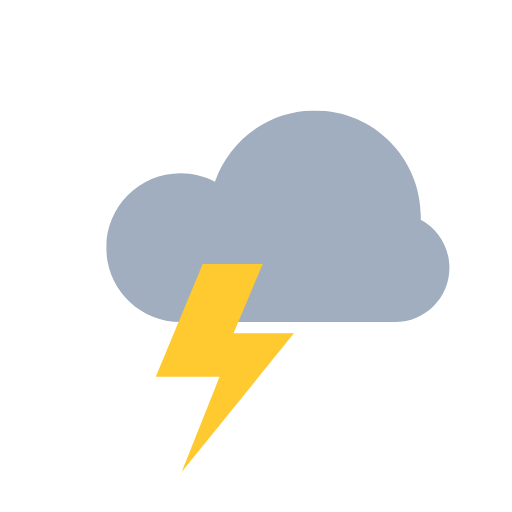
t = 0.00 s
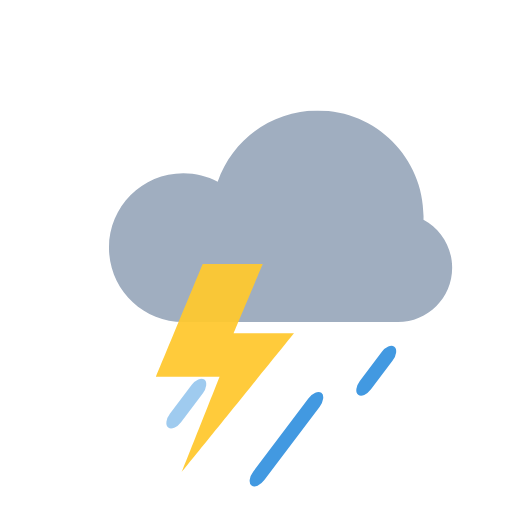
t = 0.51 s
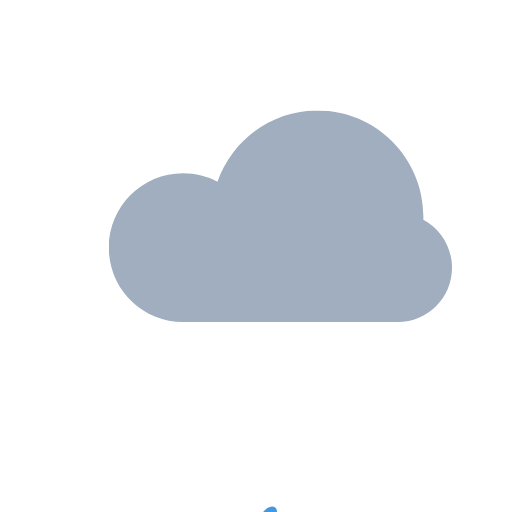
t = 1.02 s
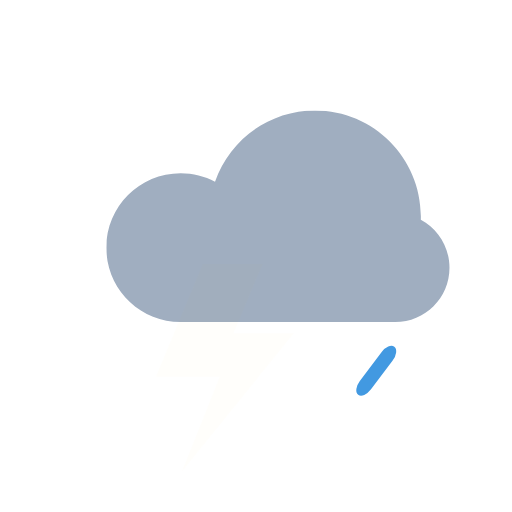
t = 1.51 s
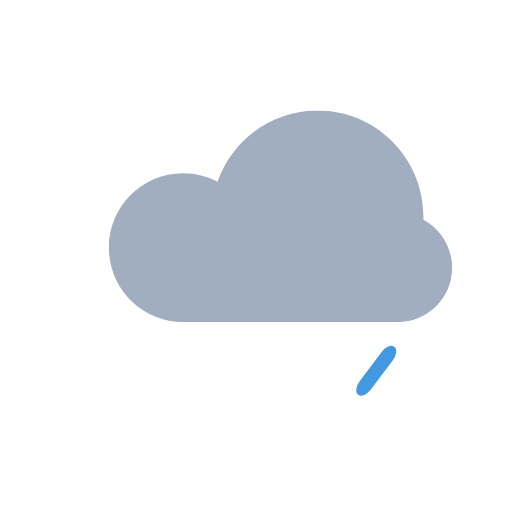
t = 1.99 s
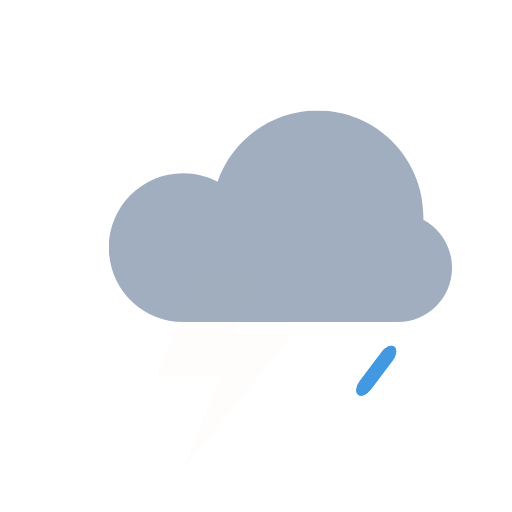
t = 2.51 s

The animated SVG that drew these frames (rendered in a browser with its animation timeline set to each time). Animation: 48 SMIL elements (animate=32,animateTransform=16); one cycle of 3.00 s, repeats indefinitely.

<svg fill="none" height="100%" width="100%" viewBox="0 0 256 256" xmlns:xlink="http://www.w3.org/1999/xlink" xmlns="http://www.w3.org/2000/svg"><defs><clipPath id="i0"><rect height="104" width="168" y="0" x="0" /></clipPath><g id="i1"><g transform="matrix(1,0,0,1,0,0)" id="i2"><g id="i3"><path fill="#a0aec0" d="M101.39,103.33C101.39,103.33,36.31,103.33,36.31,103.33C16.25,103.33,0,87.08,0,67.03C0,46.98,16.25,30.72,36.31,30.72C42.36,30.72,48.06,32.2,53.08,34.82C60.07,14.56,79.3,0,101.94,0C130.47,0,153.6,23.13,153.6,51.67C153.6,52.25,153.59,52.83,153.57,53.41C161.9,57.89,167.57,66.68,167.57,76.8C167.57,91.45,155.69,103.33,141.04,103.33C141.04,103.33,101.94,103.33,101.94,103.33C101.86,103.33,101.39,103.33,101.39,103.33C101.39,103.33,101.94,103.33,101.94,103.33C101.94,103.33,101.39,103.33,101.39,103.33Z" /></g></g></g></defs><g transform="matrix(1,0,0,1,128,128)" id="i4"><g id="i4"><rect height="256" width="256" y="-128" x="-128" /></g></g><g id="i5"><g transform="translate(139.132,108.47)"><animateTransform repeatCount="indefinite" type="translate" attributeName="transform" dur="3s" begin="0s" calcMode="spline" values="139.132 108.47; 141.132 108.47; 139.132 108.47; 141.132 108.47; 139.132 108.47" keyTimes="0; 0.25; 0.5; 0.75; 1" keySplines="0 0 1 1; 0 0 1 1; 0 0 1 1; 0 0 1 1" fill="freeze" /><g transform="scale(1.024,1.024) translate(-84,-52)"><g clip-path="url(#i0)"><g transform="matrix(1,0,0,1,0,0)"><g><path fill="#a0aec0" d="M101.39,103.33C101.39,103.33,36.31,103.33,36.31,103.33C16.25,103.33,0,87.08,0,67.03C0,46.98,16.25,30.72,36.31,30.72C42.36,30.72,48.06,32.2,53.08,34.82C60.07,14.56,79.3,0,101.94,0C130.47,0,153.6,23.13,153.6,51.67C153.6,52.25,153.59,52.83,153.57,53.41C161.9,57.89,167.57,66.68,167.57,76.8C167.57,91.45,155.69,103.33,141.04,103.33C141.04,103.33,101.94,103.33,101.94,103.33C101.86,103.33,101.39,103.33,101.39,103.33C101.39,103.33,101.94,103.33,101.94,103.33C101.94,103.33,101.39,103.33,101.39,103.33Z" /></g></g></g></g></g></g><g opacity="0" visibility="visible" id="i6"><animate repeatCount="indefinite" begin="0s" calcMode="discrete" dur="3s" values="visible; hidden; hidden" keyTimes="0; 0.3; 1" attributeName="visibility" /><animate repeatCount="indefinite" attributeName="opacity" dur="3s" begin="0s" fill="freeze" values="0; 1; 1; 0; 0" keyTimes="0; 0.041667; 0.166667; 0.2; 1" keySplines="0 0 1 1; 0 0 1 1; 0 0 1 1; 0 0 1 1" calcMode="spline" /><g transform="translate(138.125,199.375)"><animateTransform repeatCount="indefinite" type="translate" attributeName="transform" dur="3s" begin="0s" calcMode="spline" values="138.125 199.375; 37.875 334.625; 37.875 334.625" keyTimes="0; 0.2; 1" keySplines="0.333 0 0.833 0.833; 0 0 1 1" fill="freeze" /><g transform="rotate(37) scale(1,1) translate(0,0)"><g id="i7"><rect ry="6" rx="6" height="78" width="7" y="-39" x="-3.5" fill="#4299e1" /></g></g></g></g><g opacity="0" visibility="hidden" id="i8"><animate repeatCount="indefinite" begin="0s" calcMode="discrete" dur="3s" values="hidden; visible; hidden; hidden" keyTimes="0; 0.039; 0.339; 1" attributeName="visibility" /><animate repeatCount="indefinite" attributeName="opacity" dur="3s" begin="0s" fill="freeze" values="0; 0; 1; 1" keyTimes="0; 0.12963; 0.171296; 1" keySplines="0 0 1 1; 0 0 1 1; 0 0 1 1" calcMode="spline" /><g transform="translate(164.125,191.375)"><animateTransform repeatCount="indefinite" type="translate" attributeName="transform" dur="3s" begin="0s" calcMode="spline" values="164.125 191.375; 164.125 191.375; 63.875 326.625; 63.875 326.625" keyTimes="0; 0.12963; 0.32963; 1" keySplines="0 0 1 1; 0 0 1 1; 0 0 1 1" fill="freeze" /><g transform="rotate(37) scale(1,1) translate(0,0)"><g id="i7"><rect ry="6" rx="6" height="58" width="7" y="-29" x="-3.5" fill="#4299e1" /></g></g></g></g><g visibility="hidden" id="i9"><animate repeatCount="indefinite" begin="0s" calcMode="discrete" dur="3s" values="hidden; visible; hidden; hidden" keyTimes="0; 0.072; 0.472; 1" attributeName="visibility" /><g transform="translate(188.125,185.375)"><animateTransform repeatCount="indefinite" type="translate" attributeName="transform" dur="3s" begin="0s" calcMode="spline" values="188.125 185.375; 188.125 185.375; 87.875 320.625; 87.875 320.625" keyTimes="0; 0.180556; 0.447222; 1" keySplines="0 0 1 1; 0 0 1 1; 0 0 1 1" fill="freeze" /><g transform="rotate(37) scale(1,1) translate(0,0)"><g id="i7"><rect ry="6" rx="6" height="30" width="7" y="-15" x="-3.5" fill="#4299e1" /></g></g></g></g><g opacity="0" visibility="hidden" id="i10"><animate repeatCount="indefinite" begin="0s" calcMode="discrete" dur="3s" values="hidden; visible; hidden; hidden" keyTimes="0; 0.061; 0.461; 1" attributeName="visibility" /><animate repeatCount="indefinite" attributeName="opacity" dur="3s" begin="0s" fill="freeze" values="0; 0; 1; 1; 0; 0" keyTimes="0; 0.152778; 0.189811; 0.241667; 0.271298; 1" keySplines="0 0 1 1; 0 0 1 1; 0 0 1 1; 0 0 1 1; 0 0 1 1" calcMode="spline" /><g transform="translate(100.125,192.375)"><animateTransform repeatCount="indefinite" type="translate" attributeName="transform" dur="3s" begin="0s" calcMode="spline" values="100.125 192.375; 100.125 192.375; -0.125 327.625; -0.125 327.625" keyTimes="0; 0.152778; 0.419444; 1" keySplines="0 0 1 1; 0 0 1 1; 0 0 1 1" fill="freeze" /><g transform="rotate(37) scale(1,1) translate(0,0)"><g id="i7"><rect ry="6" rx="6" height="30" width="7" y="-15" x="-3.5" fill="#4299e1" /></g></g></g></g><g opacity="0" visibility="visible" id="i11"><animate repeatCount="indefinite" begin="0s" calcMode="discrete" dur="3s" values="visible; hidden; hidden" keyTimes="0; 0.4; 1" attributeName="visibility" /><animate repeatCount="indefinite" attributeName="opacity" dur="3s" begin="0s" fill="freeze" values="0; 1; 1; 0; 0" keyTimes="0; 0.022222; 0.116667; 0.133333; 1" keySplines="0 0 1 1; 0 0 1 1; 0 0 1 1; 0 0 1 1" calcMode="spline" /><g transform="translate(85.125,182.375)"><animateTransform repeatCount="indefinite" type="translate" attributeName="transform" dur="3s" begin="0s" calcMode="spline" values="85.125 182.375; -15.125 317.625; -15.125 317.625" keyTimes="0; 0.266667; 1" keySplines="0 0 1 1; 0 0 1 1" fill="freeze" /><g transform="rotate(37) scale(1,1) translate(0,0)"><g id="i7"><rect ry="6" rx="6" height="15" width="7" y="-7.5" x="-3.5" fill="#4299e1" /></g></g></g></g><g opacity="0" visibility="hidden" id="i12"><animate repeatCount="indefinite" begin="0s" calcMode="discrete" dur="3s" values="hidden; visible; hidden; hidden" keyTimes="0; 0.394; 0.694; 1" attributeName="visibility" /><animate repeatCount="indefinite" attributeName="opacity" dur="3s" begin="0s" fill="freeze" values="0; 0; 1; 1; 0" keyTimes="0; 1; 1; 1; 1" keySplines="0 0 1 1; 0 0 1 1; 0 0 1 1; 0 0 1 1" calcMode="spline" /><g transform="translate(138.125,199.375)"><animateTransform repeatCount="indefinite" type="translate" attributeName="transform" dur="3s" begin="0s" calcMode="spline" values="138.125 199.375; 138.125 199.375; 37.875 334.625" keyTimes="0; 1; 1" keySplines="0 0 1 1; 0.333 0 0.833 0.833" fill="freeze" /><g transform="rotate(37) scale(1,1) translate(0,0)"><g id="i7"><rect ry="6" rx="6" height="78" width="7" y="-39" x="-3.5" fill="#4299e1" /></g></g></g></g><g opacity="0" visibility="hidden" id="i13"><animate repeatCount="indefinite" begin="0s" calcMode="discrete" dur="3s" values="hidden; visible; hidden; hidden" keyTimes="0; 0.433; 0.733; 1" attributeName="visibility" /><animate repeatCount="indefinite" attributeName="opacity" dur="3s" begin="0s" fill="freeze" values="0; 0; 1" keyTimes="0; 1; 1" keySplines="0 0 1 1; 0 0 1 1" calcMode="spline" /><g transform="translate(164.125,191.375)"><animateTransform repeatCount="indefinite" type="translate" attributeName="transform" dur="3s" begin="0s" calcMode="spline" values="164.125 191.375; 164.125 191.375; 63.875 326.625" keyTimes="0; 1; 1" keySplines="0 0 1 1; 0 0 1 1" fill="freeze" /><g transform="rotate(37) scale(1,1) translate(0,0)"><g id="i7"><rect ry="6" rx="6" height="58" width="7" y="-29" x="-3.5" fill="#4299e1" /></g></g></g></g><g visibility="hidden" id="i14"><animate repeatCount="indefinite" begin="0s" calcMode="discrete" dur="3s" values="hidden; visible; hidden; hidden" keyTimes="0; 0.467; 0.867; 1" attributeName="visibility" /><g transform="translate(188.125,185.375)"><animateTransform repeatCount="indefinite" type="translate" attributeName="transform" dur="3s" begin="0s" calcMode="spline" values="188.125 185.375; 188.125 185.375; 87.875 320.625" keyTimes="0; 1; 1" keySplines="0 0 1 1; 0 0 1 1" fill="freeze" /><g transform="rotate(37) scale(1,1) translate(0,0)"><g id="i7"><rect ry="6" rx="6" height="30" width="7" y="-15" x="-3.5" fill="#4299e1" /></g></g></g></g><g opacity="0" visibility="hidden" id="i15"><animate repeatCount="indefinite" begin="0s" calcMode="discrete" dur="3s" values="hidden; visible; hidden; hidden" keyTimes="0; 0.456; 0.856; 1" attributeName="visibility" /><animate repeatCount="indefinite" attributeName="opacity" dur="3s" begin="0s" fill="freeze" values="0; 0; 1; 1; 0" keyTimes="0; 1; 1; 1; 1" keySplines="0 0 1 1; 0 0 1 1; 0 0 1 1; 0 0 1 1" calcMode="spline" /><g transform="translate(100.125,192.375)"><animateTransform repeatCount="indefinite" type="translate" attributeName="transform" dur="3s" begin="0s" calcMode="spline" values="100.125 192.375; 100.125 192.375; -0.125 327.625" keyTimes="0; 1; 1" keySplines="0 0 1 1; 0 0 1 1" fill="freeze" /><g transform="rotate(37) scale(1,1) translate(0,0)"><g id="i7"><rect ry="6" rx="6" height="30" width="7" y="-15" x="-3.5" fill="#4299e1" /></g></g></g></g><g opacity="0" visibility="hidden" id="i16"><animate repeatCount="indefinite" begin="0s" calcMode="discrete" dur="3s" values="hidden; visible; hidden; hidden" keyTimes="0; 0.394; 0.794; 1" attributeName="visibility" /><animate repeatCount="indefinite" attributeName="opacity" dur="3s" begin="0s" fill="freeze" values="0; 0; 1; 1; 0" keyTimes="0; 0.986111; 1; 1; 1" keySplines="0 0 1 1; 0 0 1 1; 0 0 1 1; 0 0 1 1" calcMode="spline" /><g transform="translate(85.125,182.375)"><animateTransform repeatCount="indefinite" type="translate" attributeName="transform" dur="3s" begin="0s" calcMode="spline" values="85.125 182.375; 85.125 182.375; -15.125 317.625" keyTimes="0; 0.986111; 1" keySplines="0 0 1 1; 0 0 1 1" fill="freeze" /><g transform="rotate(37) scale(1,1) translate(0,0)"><g id="i7"><rect ry="6" rx="6" height="15" width="7" y="-7.5" x="-3.5" fill="#4299e1" /></g></g></g></g><g opacity="0" visibility="hidden" id="i17"><animate repeatCount="indefinite" begin="0s" calcMode="discrete" dur="3s" values="hidden; visible; visible" keyTimes="0; 0.711; 1" attributeName="visibility" /><animate repeatCount="indefinite" attributeName="opacity" dur="3s" begin="0s" fill="freeze" values="0; 0; 1; 1; 0" keyTimes="0; 1; 1; 1; 1" keySplines="0 0 1 1; 0 0 1 1; 0 0 1 1; 0 0 1 1" calcMode="spline" /><g transform="translate(138.125,199.375)"><animateTransform repeatCount="indefinite" type="translate" attributeName="transform" dur="3s" begin="0s" calcMode="spline" values="138.125 199.375; 138.125 199.375; 37.875 334.625" keyTimes="0; 1; 1" keySplines="0 0 1 1; 0.333 0 0.833 0.833" fill="freeze" /><g transform="rotate(37) scale(1,1) translate(0,0)"><g id="i7"><rect ry="6" rx="6" height="78" width="7" y="-39" x="-3.5" fill="#4299e1" /></g></g></g></g><g opacity="0" visibility="hidden" id="i18"><animate repeatCount="indefinite" begin="0s" calcMode="discrete" dur="3s" values="hidden; visible; visible" keyTimes="0; 0.75; 1" attributeName="visibility" /><animate repeatCount="indefinite" attributeName="opacity" dur="3s" begin="0s" fill="freeze" values="0; 0; 1" keyTimes="0; 1; 1" keySplines="0 0 1 1; 0 0 1 1" calcMode="spline" /><g transform="translate(164.125,191.375)"><animateTransform repeatCount="indefinite" type="translate" attributeName="transform" dur="3s" begin="0s" calcMode="spline" values="164.125 191.375; 164.125 191.375; 63.875 326.625" keyTimes="0; 1; 1" keySplines="0 0 1 1; 0 0 1 1" fill="freeze" /><g transform="rotate(37) scale(1,1) translate(0,0)"><g id="i7"><rect ry="6" rx="6" height="58" width="7" y="-29" x="-3.5" fill="#4299e1" /></g></g></g></g><g visibility="hidden" id="i19"><animate repeatCount="indefinite" begin="0s" calcMode="discrete" dur="3s" values="hidden; visible; visible" keyTimes="0; 0.783; 1" attributeName="visibility" /><g transform="translate(188.125,185.375)"><animateTransform repeatCount="indefinite" type="translate" attributeName="transform" dur="3s" begin="0s" calcMode="spline" values="188.125 185.375; 188.125 185.375; 87.875 320.625" keyTimes="0; 1; 1" keySplines="0 0 1 1; 0 0 1 1" fill="freeze" /><g transform="rotate(37) scale(1,1) translate(0,0)"><g id="i7"><rect ry="6" rx="6" height="30" width="7" y="-15" x="-3.5" fill="#4299e1" /></g></g></g></g><g opacity="0" visibility="hidden" id="i20"><animate repeatCount="indefinite" begin="0s" calcMode="discrete" dur="3s" values="hidden; visible; visible" keyTimes="0; 0.772; 1" attributeName="visibility" /><animate repeatCount="indefinite" attributeName="opacity" dur="3s" begin="0s" fill="freeze" values="0; 0; 1; 1; 0" keyTimes="0; 1; 1; 1; 1" keySplines="0 0 1 1; 0 0 1 1; 0 0 1 1; 0 0 1 1" calcMode="spline" /><g transform="translate(100.125,192.375)"><animateTransform repeatCount="indefinite" type="translate" attributeName="transform" dur="3s" begin="0s" calcMode="spline" values="100.125 192.375; 100.125 192.375; -0.125 327.625" keyTimes="0; 1; 1" keySplines="0 0 1 1; 0 0 1 1" fill="freeze" /><g transform="rotate(37) scale(1,1) translate(0,0)"><g id="i7"><rect ry="6" rx="6" height="30" width="7" y="-15" x="-3.5" fill="#4299e1" /></g></g></g></g><g opacity="0" visibility="hidden" id="i21"><animate repeatCount="indefinite" begin="0s" calcMode="discrete" dur="3s" values="hidden; visible; visible" keyTimes="0; 0.711; 1" attributeName="visibility" /><animate repeatCount="indefinite" attributeName="opacity" dur="3s" begin="0s" fill="freeze" values="0; 0; 1; 1; 0" keyTimes="0; 1; 1; 1; 1" keySplines="0 0 1 1; 0 0 1 1; 0 0 1 1; 0 0 1 1" calcMode="spline" /><g transform="translate(85.125,182.375)"><animateTransform repeatCount="indefinite" type="translate" attributeName="transform" dur="3s" begin="0s" calcMode="spline" values="85.125 182.375; 85.125 182.375; -15.125 317.625" keyTimes="0; 1; 1" keySplines="0 0 1 1; 0 0 1 1" fill="freeze" /><g transform="rotate(37) scale(1,1) translate(0,0)"><g id="i7"><rect ry="6" rx="6" height="15" width="7" y="-7.5" x="-3.5" fill="#4299e1" /></g></g></g></g><g id="i22"><animate repeatCount="indefinite" attributeName="opacity" dur="3s" begin="0s" fill="freeze" values="1; 1; 0; 1; 0; 1; 0; 0" keyTimes="0; 0.055556; 0.111111; 0.166667; 0.194444; 0.222222; 0.25; 1" keySplines="0 0 1 1; 0.333 0 0.833 0.833; 0.333 0 0.833 0.833; 0.333 0 0.833 0.833; 0.333 0 0.833 0.833; 0.333 0 0.833 0.833; 0 0 1 1" calcMode="spline" /><g transform="translate(112.5,184) scale(1,1) translate(-34.5,-52)"><g id="i3"><path fill="#ffc930" d="M23.36,0C23.36,0,53.37,0,53.37,0C53.37,0,38.81,34.67,38.81,34.67C38.81,34.67,69,34.67,69,34.67C69,34.67,12.94,104,12.94,104C12.94,104,31.8,56.33,31.8,56.33C31.8,56.33,0,56.33,0,56.33C0,56.33,23.36,0,23.36,0Z" /></g></g></g><g visibility="hidden" id="i23"><animate repeatCount="indefinite" begin="0s" calcMode="discrete" dur="3s" values="hidden; visible; visible" keyTimes="0; 0.389; 1" attributeName="visibility" /><animate repeatCount="indefinite" attributeName="opacity" dur="3s" begin="0s" fill="freeze" values="1; 1; 0; 1; 0; 1; 0; 0" keyTimes="0; 0.444444; 0.5; 0.555556; 0.583333; 0.611111; 0.638889; 1" keySplines="0 0 1 1; 0.333 0 0.833 0.833; 0.333 0 0.833 0.833; 0.333 0 0.833 0.833; 0.333 0 0.833 0.833; 0.333 0 0.833 0.833; 0 0 1 1" calcMode="spline" /><g transform="translate(112.5,184) scale(1,1) translate(-34.5,-52)"><g id="i3"><path fill="#ffc930" d="M23.36,0C23.36,0,53.37,0,53.37,0C53.37,0,38.81,34.67,38.81,34.67C38.81,34.67,69,34.67,69,34.67C69,34.67,12.94,104,12.94,104C12.94,104,31.8,56.33,31.8,56.33C31.8,56.33,0,56.33,0,56.33C0,56.33,23.36,0,23.36,0Z" /></g></g></g><g visibility="hidden" id="i24"><animate repeatCount="indefinite" begin="0s" calcMode="discrete" dur="3s" values="hidden; visible; visible" keyTimes="0; 0.722; 1" attributeName="visibility" /><animate repeatCount="indefinite" attributeName="opacity" dur="3s" begin="0s" fill="freeze" values="1; 1; 0; 1; 0; 1; 0; 0" keyTimes="0; 0.777778; 0.833333; 0.888889; 0.916667; 0.944444; 0.972222; 1" keySplines="0 0 1 1; 0.333 0 0.833 0.833; 0.333 0 0.833 0.833; 0.333 0 0.833 0.833; 0.333 0 0.833 0.833; 0.333 0 0.833 0.833; 0 0 1 1" calcMode="spline" /><g transform="translate(112.5,184) scale(1,1) translate(-34.5,-52)"><g id="i3"><path fill="#fdb813" d="M23.36,0C23.36,0,53.37,0,53.37,0C53.37,0,38.81,34.67,38.81,34.67C38.81,34.67,69,34.67,69,34.67C69,34.67,12.94,104,12.94,104C12.94,104,31.8,56.33,31.8,56.33C31.8,56.33,0,56.33,0,56.33C0,56.33,23.36,0,23.36,0Z" /></g></g></g></svg>
